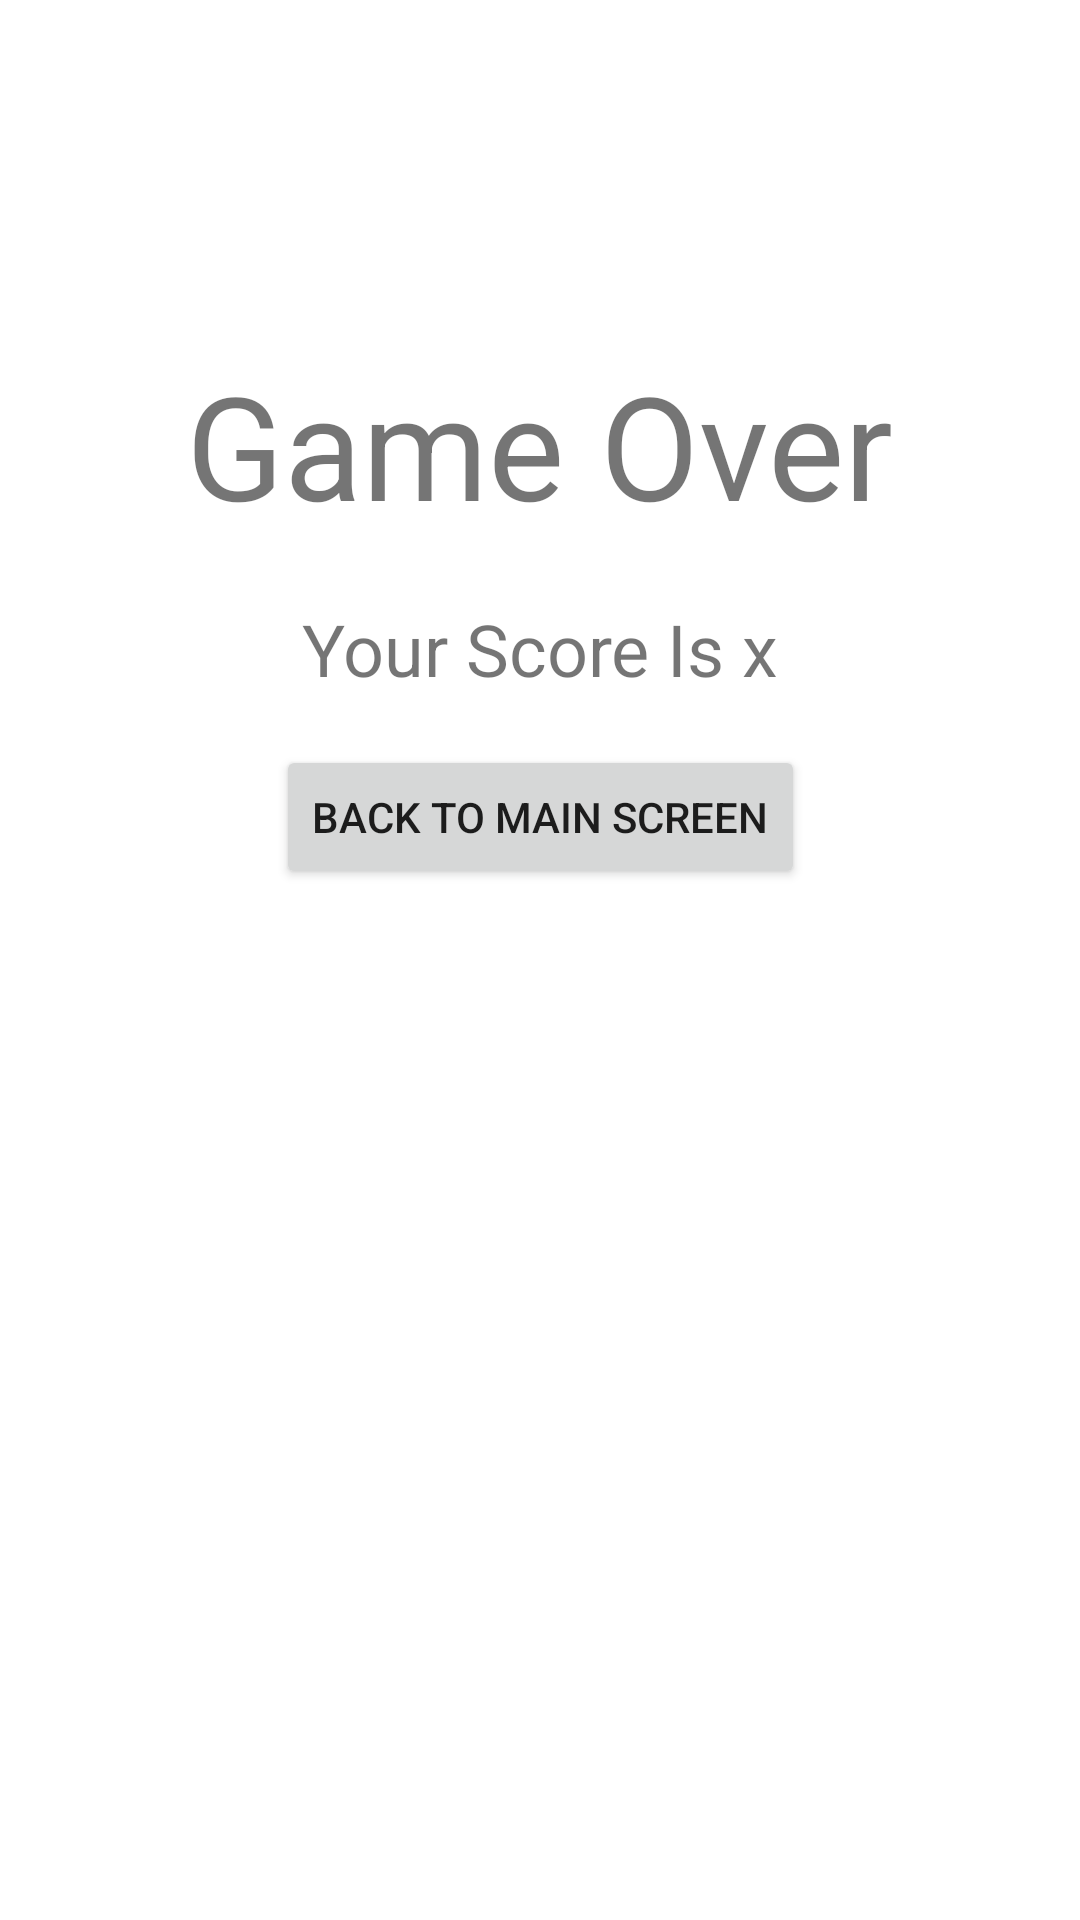

This screen was rendered from an Android layout file. Write that file and the resources it references.
<!-- AndroidManifest.xml: application theme Theme.Adv160417097Week2 -->
<!-- res/layout/fragment_game.xml -->
<?xml version="1.0" encoding="utf-8"?>
<FrameLayout xmlns:android="http://schemas.android.com/apk/res/android"
    xmlns:app="http://schemas.android.com/apk/res-auto"
    xmlns:tools="http://schemas.android.com/tools"
    android:layout_width="match_parent"
    android:layout_height="match_parent"
    tools:context=".GameFragment">

    <androidx.constraintlayout.widget.ConstraintLayout
        android:layout_width="match_parent"
        android:layout_height="match_parent">

        <TextView
            android:id="@+id/textView"
            android:layout_width="wrap_content"
            android:layout_height="wrap_content"
            android:layout_marginTop="116dp"
            android:text="Game Over"
            android:textSize="48sp"
            app:layout_constraintEnd_toEndOf="parent"
            app:layout_constraintStart_toStartOf="parent"
            app:layout_constraintTop_toTopOf="parent" />

        <Button
            android:id="@+id/btnBack"
            android:layout_width="wrap_content"
            android:layout_height="wrap_content"
            android:layout_marginTop="16dp"
            android:text="Back to Main Screen"
            app:layout_constraintEnd_toEndOf="@+id/txtScore"
            app:layout_constraintStart_toStartOf="@+id/txtScore"
            app:layout_constraintTop_toBottomOf="@+id/txtScore" />

        <TextView
            android:id="@+id/txtScore"
            android:layout_width="wrap_content"
            android:layout_height="wrap_content"
            android:layout_marginTop="200dp"
            android:text="Your Score Is x"
            android:textSize="24sp"
            app:layout_constraintEnd_toEndOf="parent"
            app:layout_constraintStart_toStartOf="parent"
            app:layout_constraintTop_toTopOf="parent" />
    </androidx.constraintlayout.widget.ConstraintLayout>
</FrameLayout>
<!-- resources referenced by this layout -->
<resources>
  <style name="Theme.Adv160417097Week2" parent="Theme.MaterialComponents.DayNight.DarkActionBar">
          
          <item name="colorPrimary">@color/purple_500</item>
          <item name="colorPrimaryVariant">@color/purple_700</item>
          <item name="colorOnPrimary">@color/white</item>
          
          <item name="colorSecondary">@color/teal_200</item>
          <item name="colorSecondaryVariant">@color/teal_700</item>
          <item name="colorOnSecondary">@color/black</item>
          
          <item name="android:statusBarColor">?attr/colorPrimaryVariant</item>
          
      </style>
  <!-- not gathered from this repository: default colours our renderer supplied (Android Studio template values) -->
  <color name="purple_500">#FF6200EE</color>
  <color name="purple_700">#FF3700B3</color>
  <color name="teal_200">#FF03DAC5</color>
  <color name="teal_700">#FF018786</color>
  <color name="black">#FF000000</color>
  <color name="white">#FFFFFFFF</color>
</resources>
